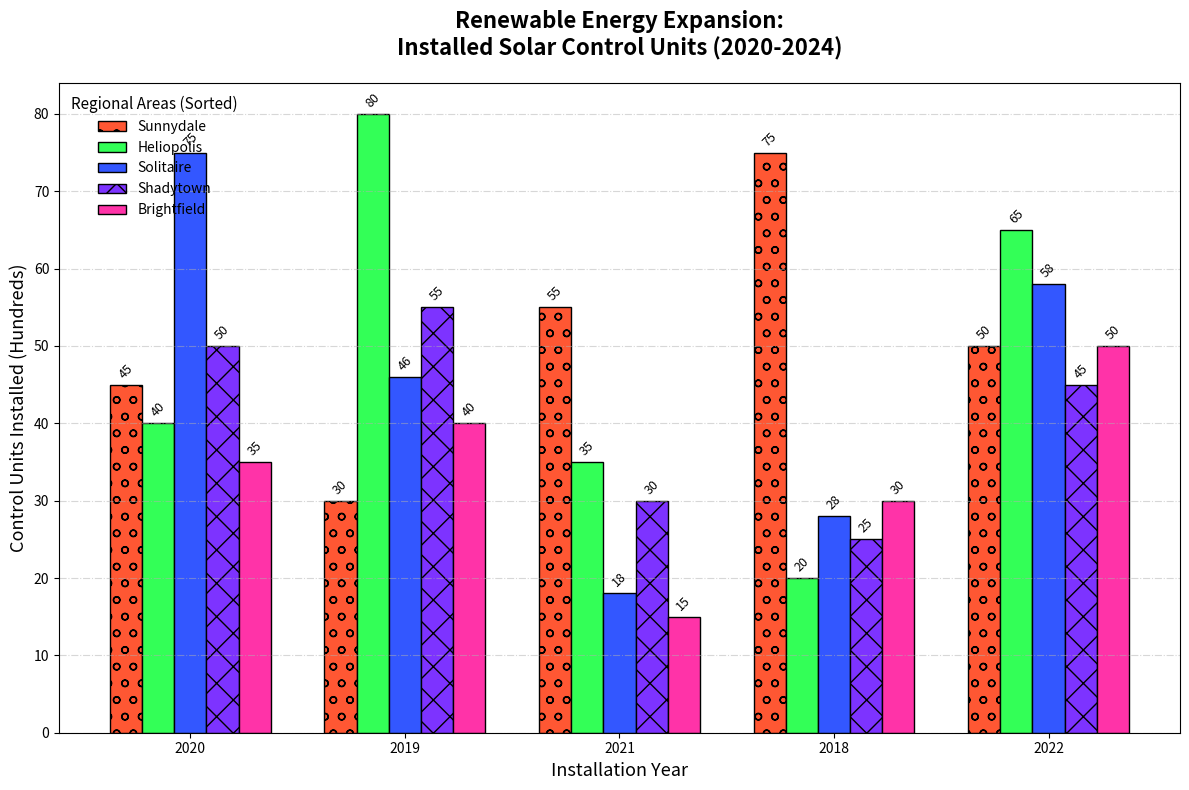

The script that saved this image:
import matplotlib.pyplot as plt
import numpy as np

cities = ['Sunnydale', 'Heliopolis', 'Shadytown', 'Brightfield', 'Solitaire']
years = [2020, 2019, 2021, 2018, 2022]

# Randomly changed solar installation data
solar_installs = np.array([
    [45, 30, 55, 75, 50],
    [40, 80, 35, 20, 65],
    [50, 55, 30, 25, 45],
    [35, 40, 15, 30, 50],
    [75, 46, 18, 28, 58]
])

# Choose the sequence for sorting (asc or desc by changing the parameter, False -> asc, True -> desc)
descending = True

# Sum installations across the years
total_installs_per_city = solar_installs.sum(axis=1)

# Determine new order based on total installations
sorted_indices = np.argsort(total_installs_per_city)
if descending:
    sorted_indices = sorted_indices[::-1]

sorted_cities = [cities[i] for i in sorted_indices]
sorted_installs = solar_installs[sorted_indices]

bar_width = 0.15
x = np.arange(len(years))

fig, ax = plt.subplots(figsize=(12, 8))
colors = ['#FF5733', '#33FF57', '#3357FF', '#7D33FF', '#FF33A8']
styles = ['o', '^', 's', 'x', 'D']

for i, sorted_city in enumerate(sorted_cities):
    ax.bar(x + i * bar_width, sorted_installs[i], width=bar_width, label=sorted_city, color=colors[i], edgecolor='black', hatch=styles[i])

ax.set_title('Renewable Energy Expansion:\nInstalled Solar Control Units (2020-2024)', fontsize=16, fontweight='bold', pad=20)
ax.set_xlabel('Installation Year', fontsize=13)
ax.set_ylabel('Control Units Installed (Hundreds)', fontsize=13)
ax.set_xticks(x + bar_width * 2)
ax.set_xticklabels(years)

ax.legend(title='Regional Areas (Sorted)', fontsize=10, title_fontsize='11', loc='upper left', frameon=False)
ax.grid(axis='y', linestyle='-.', alpha=0.5)

for i in range(len(sorted_cities)):
    for j in range(len(years)):
        ax.text(x[j] + i * bar_width, sorted_installs[i, j] + 0.5, str(sorted_installs[i, j]), ha='center', va='bottom', fontsize=9, rotation=45)

plt.tight_layout()
plt.show()
